Run: headless pygame with SDL's dummy video driver; simulated clock (each Clock.tick advances the game by its frame time, no real sleeping); random seed 0; keys injected as events and as key.get_pressed() state; no mouse input.
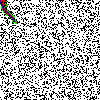
Frame 1 of 4 · flips 1–60 · no input
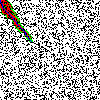
Frame 2 of 4 · flips 61–180 · tapped SPACE, RETURN · held RIGHT (→), D
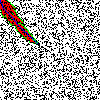
Frame 3 of 4 · flips 181–300 · held DOWN (↓), S
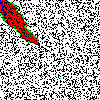
Frame 4 of 4 · flips 301–420 · held LEFT (←), A, UP (↑), W

The pygame program that drew these frames:

# pylint: disable=no-member
"""
normal grid colour: white
close set grid colour: red
open set grid colour: yellow
wall grid colour: black
path grid colour: blue
"""
import pygame
import sys
from math import sqrt
import random

class grid(object):
    def __init__(self, x, y):
        self.x, self.y = x, y
        self.col = (255, 255, 255)
        self.f, self.h, self.g = 0, 0, 0
        self.neighbours = []
        self.parent = None
        self.wall = False
        if random.random() < 0.3:
            self.wall = True
            self.col = (0, 0, 0)

class grids_graph(object):
    def __init__(self, width, height):
        self.width, self.height = width, height
        self.grids = []

    def init_grids(self):
        # init grid in each pixle
        for i in range(self.width):
            self.grids.append([])
            for j in range(self.height):
                self.grids[i].append(grid(i, j))

        # add neighbours (grid object, distance) after all grids are initilized
        for i in range(self.width):
            for j in range(self.height):
                if j - 1 >= 0:
                    self.grids[i][j].neighbours.append((self.grids[i][j-1], 1))
                if j + 1 < self.height:
                    self.grids[i][j].neighbours.append((self.grids[i][j+1], 1))
                if i - 1 >= 0:
                    self.grids[i][j].neighbours.append((self.grids[i-1][j], 1))
                if i + 1 < self.width:
                    self.grids[i][j].neighbours.append((self.grids[i+1][j], 1))
                # diags:
                if (i + 1 < self.width) and (j + 1 < self.height):
                    self.grids[i][j].neighbours.append((self.grids[i+1][j+1], sqrt(2)))
                if (i + 1 < self.width) and (j - 1 >= 0):
                    self.grids[i][j].neighbours.append((self.grids[i+1][j-1], sqrt(2)))
                if (i - 1 >= 0) and (j + 1 < self.height):
                    self.grids[i][j].neighbours.append((self.grids[i-1][j+1], sqrt(2)))
                if (i - 1 >= 0) and (j - 1 >= 0):
                    self.grids[i][j].neighbours.append((self.grids[i-1][j-1], sqrt(2)))





class A_star_search(object):
    def __init__(self, graph, start, end):
        self.graph = graph
        self.open_set = []
        self.close_set = []
        # make sure the start and end is not wall
        self.start_grid = self.graph.grids[start[0]][start[1]]
        self.start_grid.wall = False
        self.start_grid.col = (0, 255, 100)
        self.end_grid = self.graph.grids[end[0]][end[1]]
        self.end_grid.wall = False
        self.end_grid.col = (0, 255, 100)
        pygame.init()
        self.screen = pygame.display.set_mode((graph.width, graph.height), pygame.RESIZABLE)
        self.bg_color = (255, 255, 255)
        self.search_finished = False

    def find_lowest_f_grid_index(self):
        result = 0
        for i in range(len(self.open_set)):
            if self.open_set[i].f < self.open_set[result].f:
                result = i
        return result

    @staticmethod
    def mark_path(grid):
        grid.col = (0, 0, 255)
        last = grid.parent
        while last:
            #print(last.x, last.y)
            last.col = (0, 0, 255)
            last = last.parent

    @staticmethod
    def heuristic(p1, p2):
        # don't overestimates
        return sqrt(abs(p1[0] - p2[0])**2 + abs(p1[1] - p2[1])**2)

    def recolor_close_set(self):
        for g in self.close_set:
            g.col = (255, 0, 0)

    def run_search(self):
        self.start_grid.f = self.heuristic((self.start_grid.x, self.start_grid.y), (self.end_grid.x, self.end_grid.y))
        self.open_set.append(self.start_grid)
        while True:
            if self.search_finished:
                pass
            else:
                # remove current path
                self.recolor_close_set()
                # A* searching --------------------------------------------------------------
                if not self.open_set:
                    print('Path not found!')
                    self.search_finished = True
                    continue
                current_index = self.find_lowest_f_grid_index()
                current = self.open_set[current_index]
                # show current path, remove below
                self.mark_path(current)
                if current == self.end_grid:
                    print('Path found!')
                    self.mark_path(current)
                    self.search_finished = True
                else:
                    self.open_set.pop(current_index)
                    self.close_set.append(current)
                    for n, d in current.neighbours:
                        if (n in self.close_set) or (n.wall):
                            continue
                        if n not in self.open_set:
                            self.open_set.append(n)
                            n.col = (0, 255, 0)
                            old_n_g = float('inf')
                        else:
                            old_n_g = n.g
                        if current.g + d < old_n_g: 
                            n.g = current.g + d
                            n.parent = current
                            n.f = n.g + self.heuristic((n.x, n.y), (self.end_grid.x, self.end_grid.y))
                # -----------------------------------------------------------------------------
            for event in pygame.event.get():
                if event.type == pygame.QUIT:
                    sys.exit() # quit the whole program
                elif event.type == pygame.KEYDOWN:
                    if event.key == pygame.K_ESCAPE:
                        sys.exit()
            self.screen.fill(self.bg_color)
            # show grids colours
            for col in self.graph.grids:
                for r in col:
                    self.screen.set_at((r.x, r.y), r.col)
            pygame.display.flip()



if __name__ == "__main__":
    graph = grids_graph(100, 100)
    graph.init_grids()

    # for i in range(graph.height):
    #     for j in range(graph.width):
    #         print('\ngrid:', graph.grids[i][j].x, graph.grids[i][j].y)
    #         print('neighbours:')
    #         for n in graph.grids[i][j].neighbours:
    #             print(n.x, n.y, end = ', ')
    A_star = A_star_search(graph, (0, 0), (60, 78))
    A_star.run_search()
